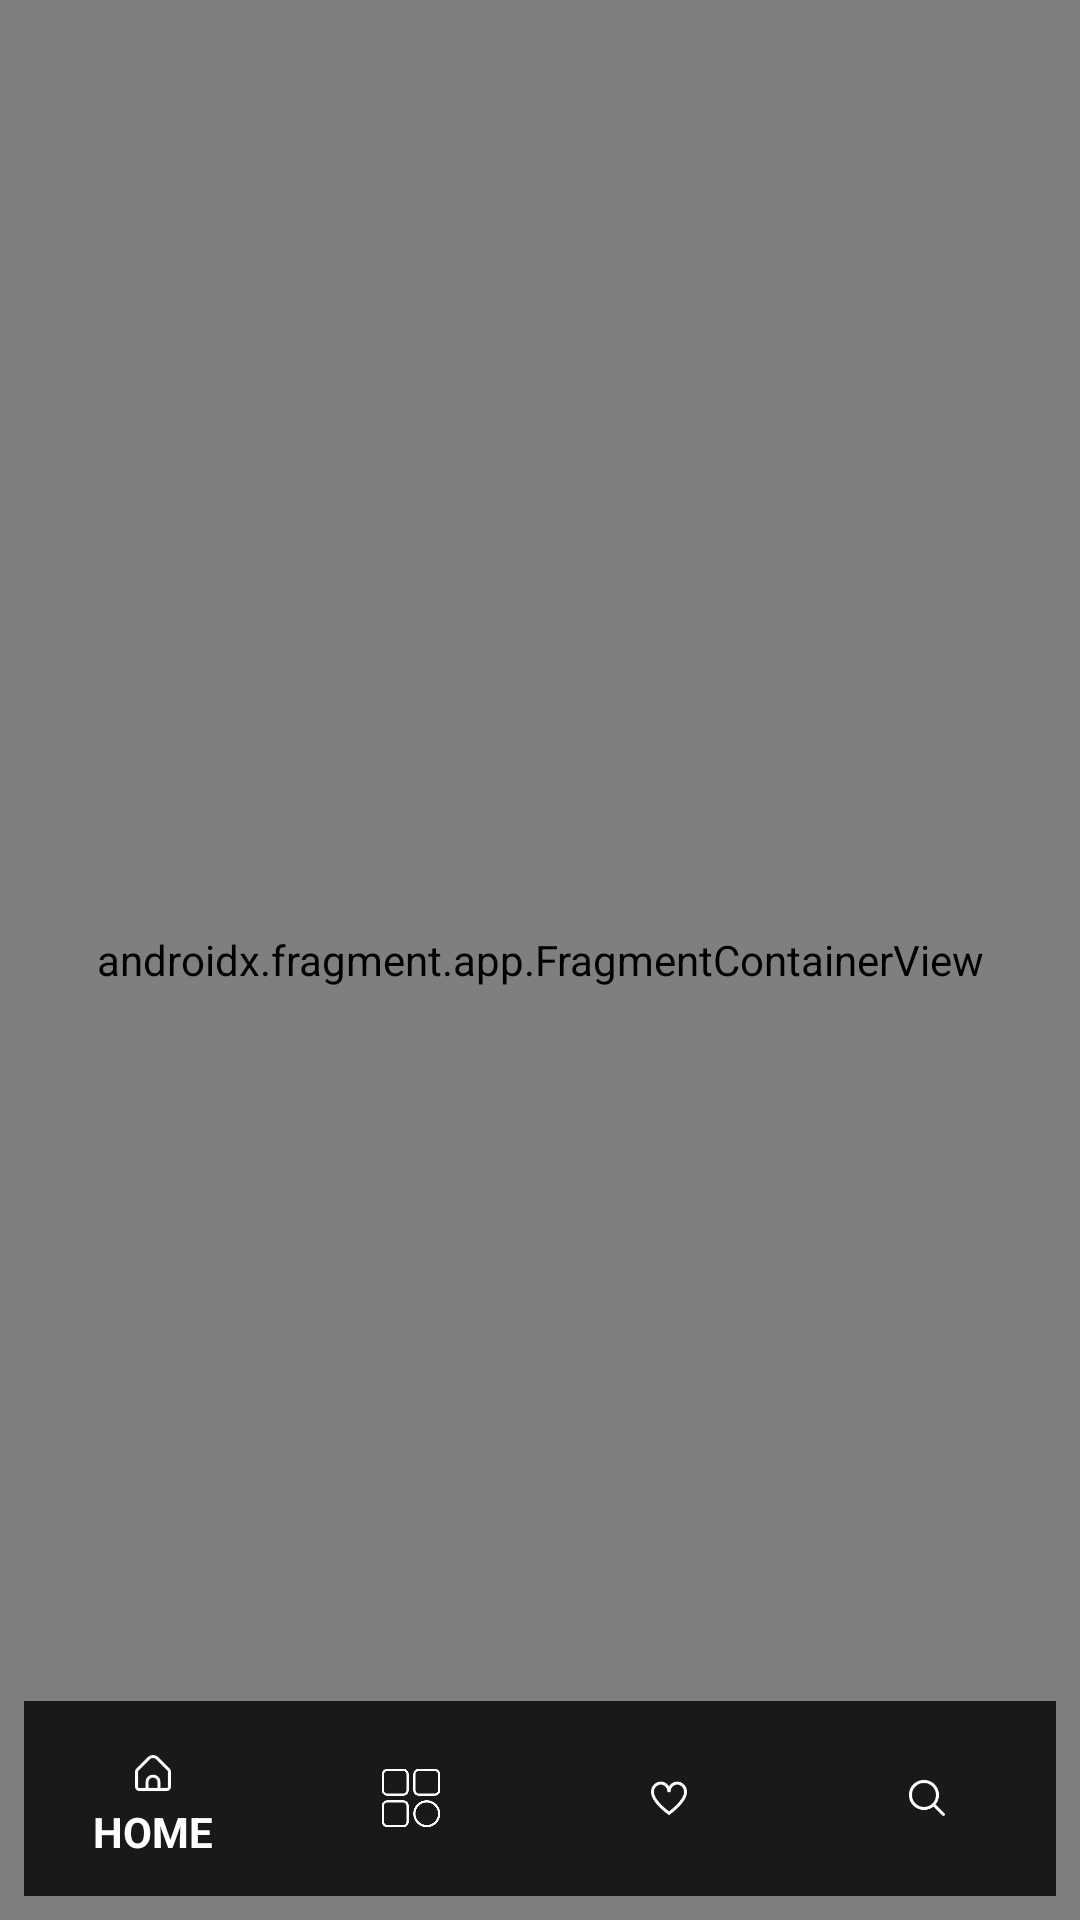

Layout XML and referenced resources for this Android screen:
<!-- AndroidManifest.xml: application theme Base.Theme.Parde -->
<!-- res/layout/activity_main.xml -->
<?xml version="1.0" encoding="utf-8"?>
<androidx.constraintlayout.widget.ConstraintLayout xmlns:android="http://schemas.android.com/apk/res/android"
    xmlns:app="http://schemas.android.com/apk/res-auto"
    xmlns:tools="http://schemas.android.com/tools"
    android:layout_width="match_parent"
    android:layout_height="match_parent"
    android:id="@+id/fragmentContainer"
    tools:context=".MainActivity"
    android:background="@color/main_background">

    <com.google.android.material.bottomnavigation.BottomNavigationView
        android:id="@+id/nav_view"
        android:layout_width="match_parent"
        app:itemRippleColor="@color/white"
        android:layout_height="65dp"
        android:layout_marginStart="8dp"
        android:layout_marginEnd="8dp"
        android:layout_marginBottom="8dp"
        android:elevation="8dp"
        android:background="@drawable/appbar_nav"
        app:itemTextColor="@color/white"
        app:itemIconTint="@color/white"
        app:menu="@menu/menu"
        app:labelVisibilityMode="selected"
        app:itemTextAppearanceActive="@style/BottomNavigaaionTextStyle."
        app:itemTextAppearanceInactive="@style/BottomNavigaaionTextStyle."
        app:itemActiveIndicatorStyle="@android:color/transparent"
        app:layout_constraintBottom_toBottomOf="parent"
        app:layout_constraintLeft_toLeftOf="parent"
        app:layout_constraintRight_toRightOf="parent"/>

    <androidx.fragment.app.FragmentContainerView
        android:id="@+id/nav_host_fragment"
        android:layout_width="match_parent"
        android:layout_height="match_parent"
        android:name="androidx.navigation.fragment.NavHostFragment"
        app:defaultNavHost="true"
        app:navGraph="@navigation/navigation"
        app:layout_constraintStart_toStartOf="parent"
        app:layout_constraintEnd_toEndOf="parent"
        app:layout_constraintLeft_toLeftOf="parent"
        app:layout_constraintRight_toRightOf="parent"
        app:layout_constraintTop_toTopOf="parent"/>

</androidx.constraintlayout.widget.ConstraintLayout>
<!-- resources referenced by this layout -->
<resources>
  <color name="main_background">#19191b</color>
  <color name="white">#FFFFFFFF</color>
  <!-- drawable appbar_nav (drawable) -->
  <?xml version="1.0" encoding="utf-8"?>
  <shape xmlns:android="http://schemas.android.com/apk/res/android">
      <solid android:color="@color/main_background" />
      <padding
          android:left="0dp"
          android:top="0dp"
          android:right="0dp"
          android:bottom="0dp" />
  </shape>
  <style name="BottomNavigaaionTextStyle." parent="Widget.Design.BottomNavigationView">
          <item name="fontFamily">@font/unisans</item>
      </style>
  <style name="Base.Theme.Parde" parent="Theme.Material3.DayNight.NoActionBar">
  
      </style>
</resources>
